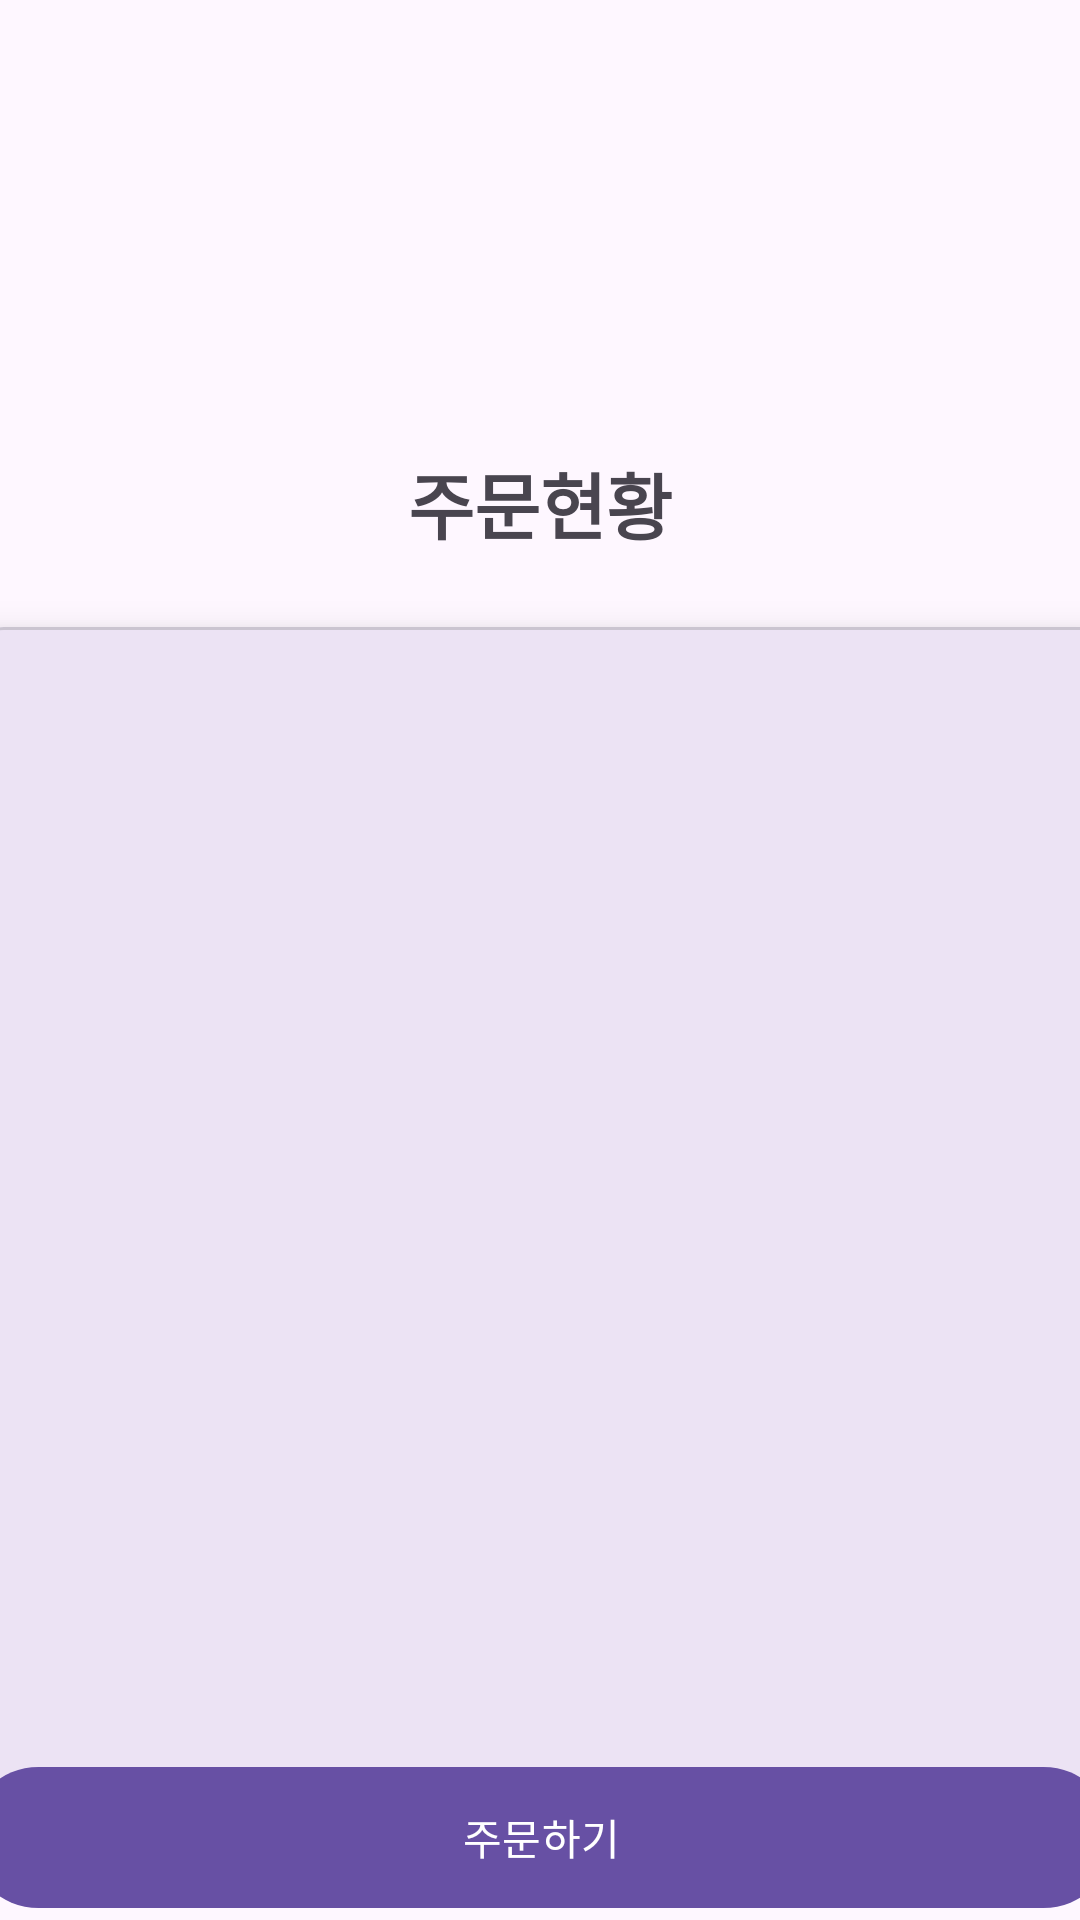

Layout XML and referenced resources for this Android screen:
<!-- AndroidManifest.xml: application theme Theme.Sinina -->
<!-- res/layout/activity_home.xml -->
<?xml version="1.0" encoding="utf-8"?>
<androidx.constraintlayout.widget.ConstraintLayout xmlns:android="http://schemas.android.com/apk/res/android"
    xmlns:app="http://schemas.android.com/apk/res-auto"
    xmlns:tools="http://schemas.android.com/tools"
    android:layout_width="match_parent"
    android:layout_height="match_parent"
    tools:context=".ui.HomeActivity">

    <ImageView
        android:id="@+id/iv_logo"
        android:src="@drawable/sinina"
        android:layout_width="40dp"
        android:layout_height="40dp"
        android:layout_marginTop="50dp"
        app:layout_constraintTop_toTopOf="parent"
        app:layout_constraintStart_toStartOf="parent"
        app:layout_constraintEnd_toEndOf="parent"/>

<androidx.core.widget.NestedScrollView
    android:id="@+id/scrollView"
    android:layout_width="match_parent"
    android:layout_height="wrap_content"
    android:layout_marginTop="60dp"
    app:layout_constraintStart_toStartOf="parent"
    app:layout_constraintEnd_toEndOf="parent"
    app:layout_constraintTop_toBottomOf="@id/iv_logo">

    <androidx.constraintlayout.widget.ConstraintLayout
        android:layout_width="match_parent"
        android:layout_height="wrap_content">

        <TextView
            android:id="@+id/tv_title"
            android:text="주문현황"
            android:textSize="24sp"
            android:textStyle="bold"
            app:layout_constraintTop_toTopOf="parent"
            app:layout_constraintStart_toStartOf="parent"
            app:layout_constraintEnd_toEndOf="parent"
            android:layout_width="wrap_content"
            android:layout_height="wrap_content"/>

        <com.google.android.material.card.MaterialCardView
            android:id="@+id/cv_order"
            android:layout_width="382dp"
            android:layout_height="403dp"
            android:layout_marginTop="24dp"
            android:layout_marginStart="24dp"
            android:layout_marginEnd="24dp"
            app:cardElevation="8dp"
            app:layout_constraintStart_toStartOf="parent"
            app:layout_constraintEnd_toEndOf="parent"
            app:layout_constraintTop_toBottomOf="@+id/tv_title"/>

        <ImageView
            app:layout_constraintTop_toBottomOf="@id/cv_order"
            app:layout_constraintStart_toStartOf="parent"
            app:layout_constraintEnd_toEndOf="parent"
            android:src="@drawable/sinina"
            android:layout_width="wrap_content"
            android:layout_height="wrap_content"/>

    </androidx.constraintlayout.widget.ConstraintLayout>


</androidx.core.widget.NestedScrollView>

    <com.google.android.material.button.MaterialButton
        android:id="@+id/btn_order"
        android:text="주문하기"
        app:layout_constraintBottom_toBottomOf="parent"
        app:layout_constraintStart_toStartOf="parent"
        app:layout_constraintEnd_toEndOf="parent"
        android:layout_width="382dp"
        android:layout_height="55dp"/>


</androidx.constraintlayout.widget.ConstraintLayout>
<!-- resources referenced by this layout -->
<resources>
  <style name="Theme.Sinina" parent="Base.Theme.Sinina" />
  <style name="Base.Theme.Sinina" parent="Theme.Material3.DayNight.NoActionBar">
          
          
      </style>
</resources>
